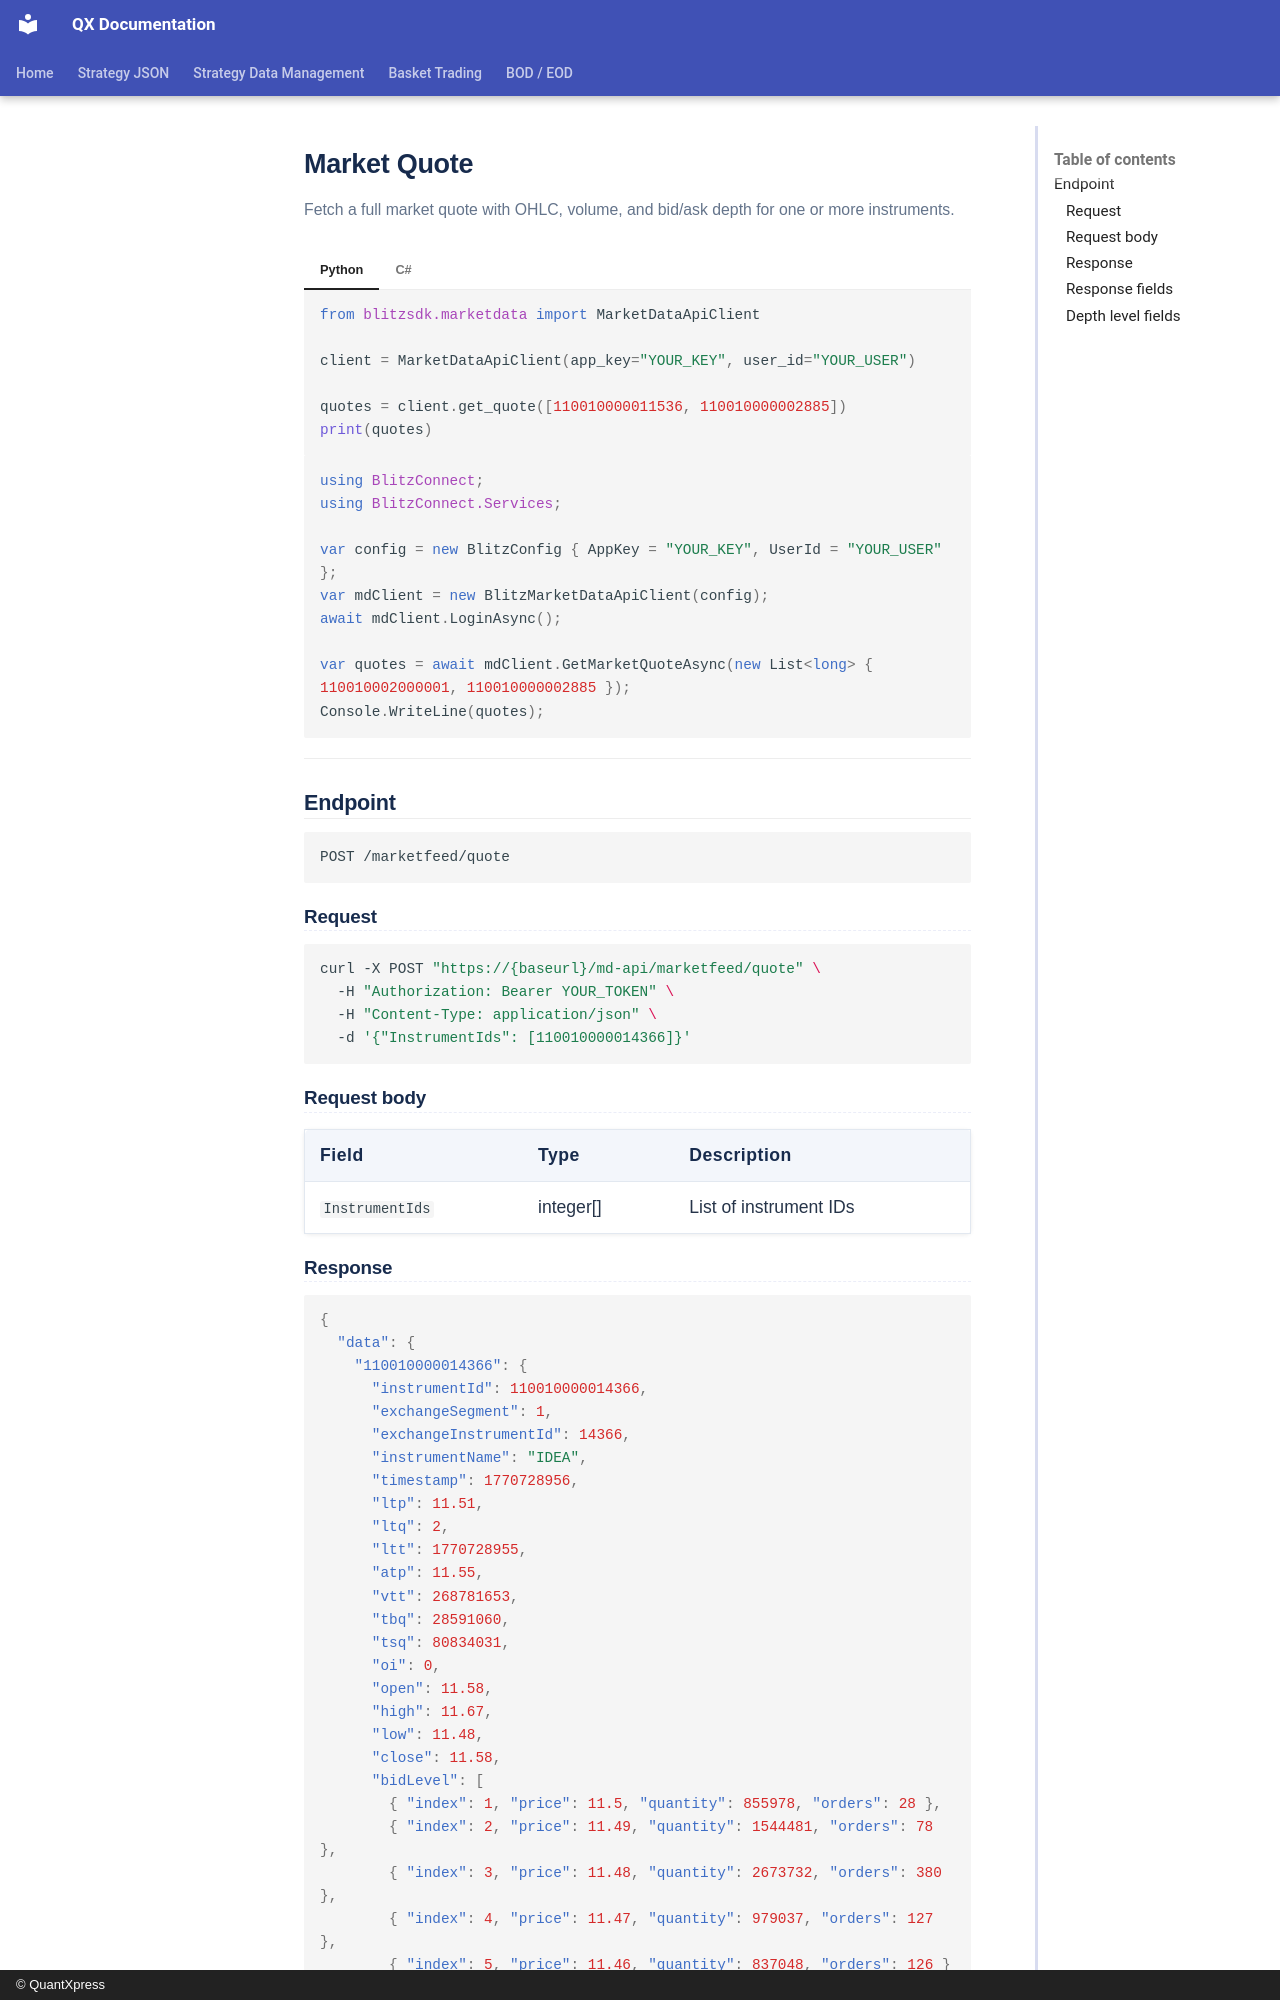

repository: Rohan-quantxpress/QX-Documentation · page: blitz-api/sdk/blitzconnect-api/market-quote/index.html · generator: mkdocs · copyright: © QuantXpress

# Market Quote

Fetch a full market quote with OHLC, volume, and bid/ask depth for one or more instruments.

=== "Python"

    ```python
    from blitzsdk.marketdata import MarketDataApiClient

    client = MarketDataApiClient(app_key="YOUR_KEY", user_id="YOUR_USER")

    quotes = client.get_quote([110010000011536, 110010000002885])
    print(quotes)
    ```

=== "C#"

    ```csharp
    using BlitzConnect;
    using BlitzConnect.Services;

    var config = new BlitzConfig { AppKey = "YOUR_KEY", UserId = "YOUR_USER" };
    var mdClient = new BlitzMarketDataApiClient(config);
    await mdClient.LoginAsync();

    var quotes = await mdClient.GetMarketQuoteAsync(new List<long> { 110010002000001, 110010000002885 });
    Console.WriteLine(quotes);
    ```

---

## Endpoint

```
POST /marketfeed/quote
```

### Request

```bash
curl -X POST "https://{baseurl}/md-api/marketfeed/quote" \
  -H "Authorization: Bearer YOUR_TOKEN" \
  -H "Content-Type: application/json" \
  -d '{"InstrumentIds": [110010000014366]}'
```

### Request body

| Field | Type | Description |
|-------|------|-------------|
| `InstrumentIds` | integer[] | List of instrument IDs |
